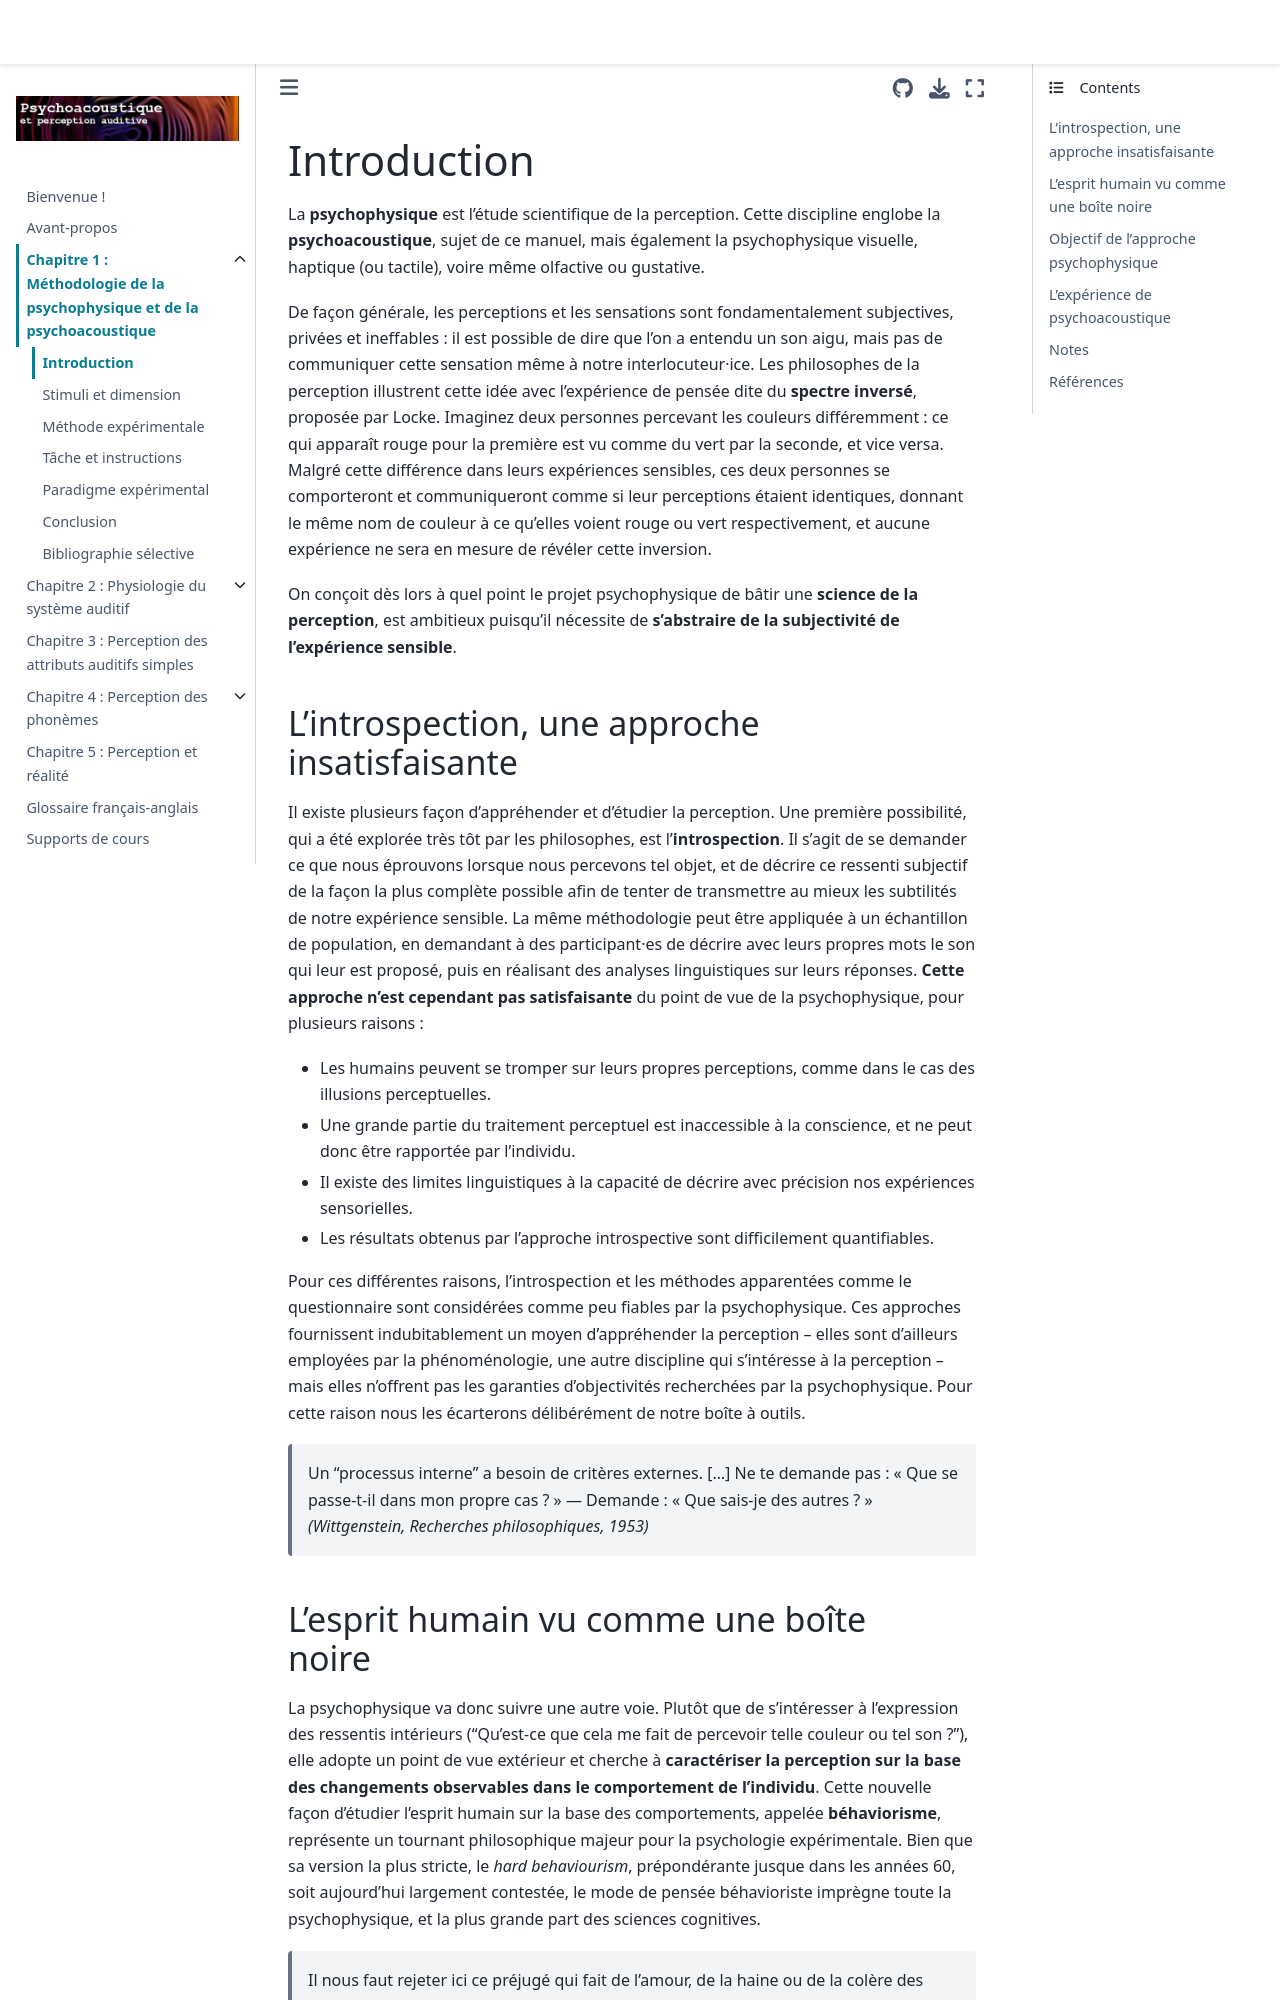

repository: LeoVarnet/psychoac-manuel-fr · page: methodo/Introduction.html · generator: jekyll

(sec-methodo-introduction)=
# Introduction

La **psychophysique** est l'étude scientifique de la perception. Cette discipline englobe la **psychoacoustique**, sujet de ce manuel, mais également la psychophysique visuelle, haptique (ou tactile), voire même olfactive ou gustative. 

De façon générale, les perceptions et les sensations sont fondamentalement subjectives, privées et ineffables : il est possible de dire que l'on a entendu un son aigu, mais pas de communiquer cette sensation même à notre interlocuteur·ice. Les philosophes de la perception illustrent cette idée avec l'expérience de pensée dite du **spectre inversé**, proposée par Locke. Imaginez deux personnes percevant les couleurs différemment : ce qui apparaît rouge pour la première est vu comme du vert par la seconde, et vice versa. Malgré cette différence dans leurs expériences sensibles, ces deux personnes se comporteront et communiqueront comme si leur perceptions étaient identiques, donnant le même nom de couleur à ce qu'elles voient rouge ou vert respectivement, et aucune expérience ne sera en mesure de révéler cette inversion.

On conçoit dès lors à quel point le projet psychophysique de bâtir une **science de la perception**, est ambitieux puisqu'il nécessite de **s'abstraire de la subjectivité de l'expérience sensible**.

## L'introspection, une approche insatisfaisante

Il existe plusieurs façon d'appréhender et d'étudier la perception. Une première possibilité, qui a été explorée très tôt par les philosophes, est l'**introspection**. Il s'agit de se demander ce que nous éprouvons lorsque nous percevons tel objet, et de décrire ce ressenti subjectif de la façon la plus complète possible afin de tenter de transmettre au mieux les subtilités de notre expérience sensible. La même méthodologie peut être appliquée à un échantillon de population, en demandant à des participant·es de décrire avec leurs propres mots le son qui leur est proposé, puis en réalisant des analyses linguistiques sur leurs réponses. **Cette approche n'est cependant pas satisfaisante** du point de vue de la psychophysique, pour plusieurs raisons : 
- Les humains peuvent se tromper sur leurs propres perceptions, comme dans le cas des illusions perceptuelles. 
- Une grande partie du traitement perceptuel est inaccessible à la conscience, et ne peut donc être rapportée par l'individu. 
- Il existe des limites linguistiques à la capacité de décrire avec précision nos expériences sensorielles. 
- Les résultats obtenus par l'approche introspective sont difficilement quantifiables.

Pour ces différentes raisons, l'introspection et les méthodes apparentées comme le questionnaire sont considérées comme peu fiables par la psychophysique. Ces approches fournissent indubitablement un moyen d'appréhender la perception -- elles sont d'ailleurs employées par la phénoménologie, une autre discipline qui s'intéresse à la perception -- mais elles n'offrent pas les garanties d'objectivités recherchées par la psychophysique. Pour cette raison nous les écarterons délibérément de notre boîte à outils.

> Un "processus interne" a besoin de critères externes. [...] Ne te demande pas : « Que se passe-t-il dans mon propre cas ? » — Demande : « Que sais-je des autres ? » *(Wittgenstein, Recherches philosophiques, 1953)*
